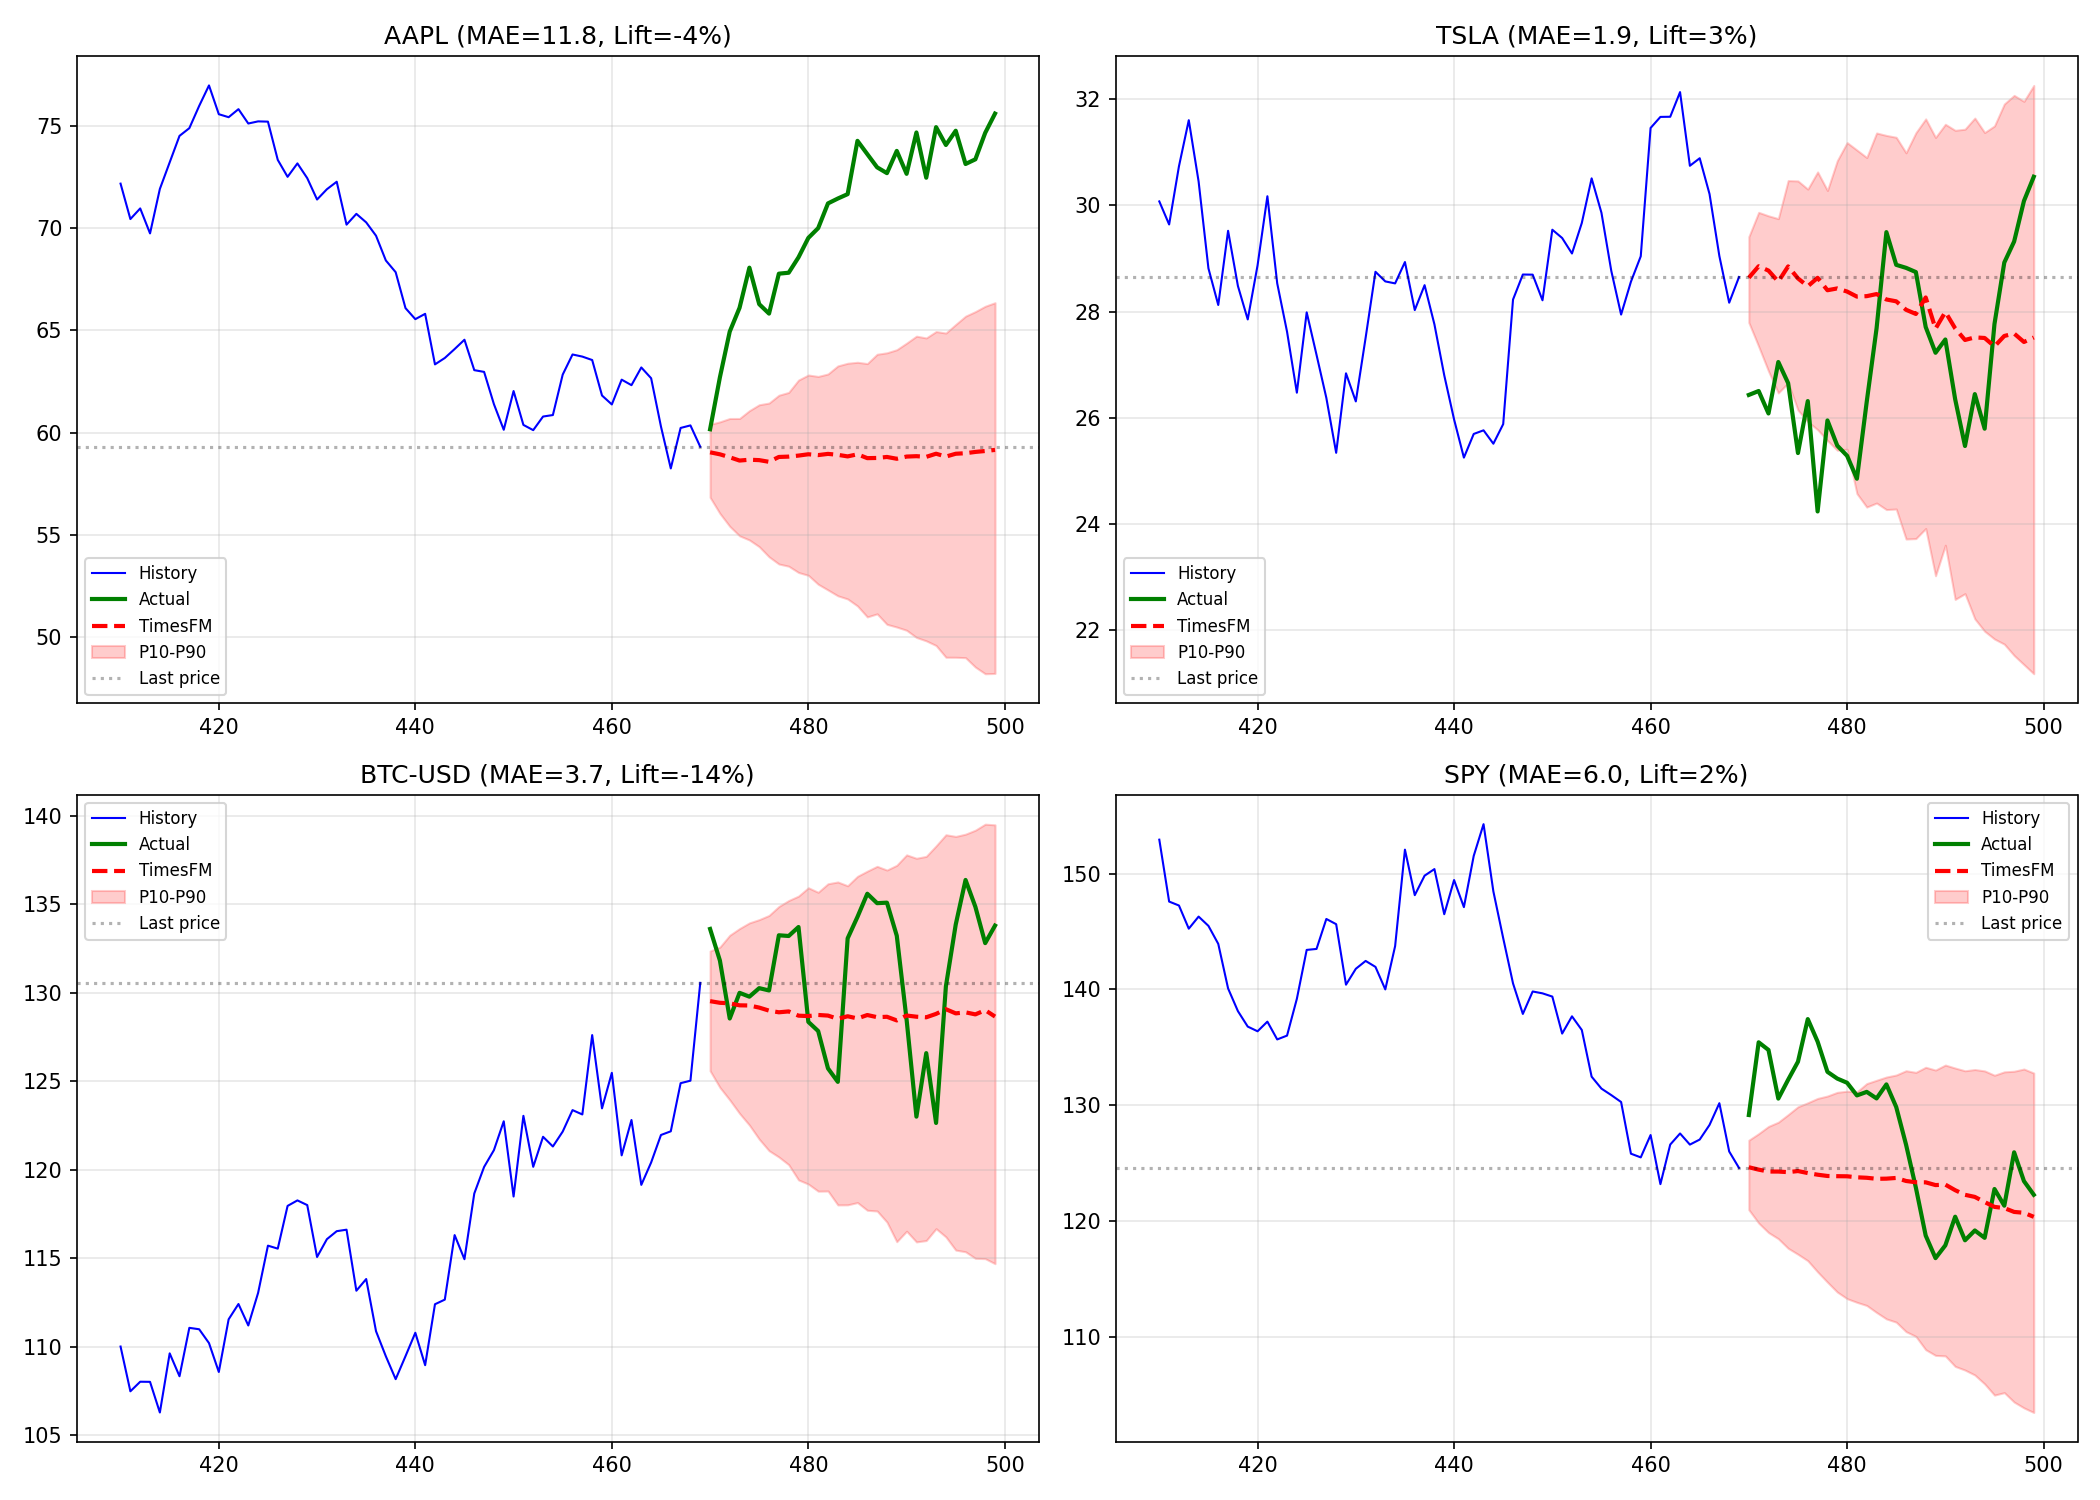

Source data for this figure (header and first rows):
ticker, transform, mae, mape, directional_accuracy, naive_mae, sma20_mae, lift_pct, inference_time
AAPL, raw, 11.79, 16.42, 60.0, 11.35, 9.22, -3.9, 0.16
AAPL, log, 11.76, 16.37, 56.7, 11.35, 9.22, -3.6, 0.15
TSLA, raw, 1.86, 7.0, 66.7, 1.92, 2.81, 3.1, 0.16
TSLA, log, 1.58, 5.96, 56.7, 1.92, 2.81, 17.5, 0.16
BTC-USD, raw, 3.66, 2.77, 53.3, 3.2, 8.14, -14.5, 0.16
BTC-USD, log, 3.82, 2.89, 60.0, 3.2, 8.14, -19.4, 0.16
SPY, raw, 5.97, 4.6, 70.0, 6.09, 5.56, 1.9, 0.16
SPY, log, 6.05, 4.71, 73.3, 6.09, 5.56, 0.6, 0.16
